Image classification data set "dataset" (mrbhanukab/Dr.Handwritten_Recognizer on GitHub). Class labels (77): Ace, Aceta, Alatrol, Amodis, Atrizin, Axodin, Azithrocin, Azyth, Bacaid, Backtone, Baclofen, Baclon, Bacmax, Beklo, Bicozin, Canazole, Candinil, Cetisoft, Conaz, Dancel, Denixil, Diflu, Dinafex, Disopan, Esonix, Esoral, Etizin, Exium, Fenadin, Fexo, Fexofast, Filmet, Fixal, Flamyd, Flexibac, Flexilax, Flugal, Ketocon, Ketoral, Ketotab, Ketozol, Leptic, Lucan-R, Lumona, M-Kast, Maxima, Maxpro, Metro, Metsina, Monas, Montair, Montene, Montex, Napa, Napa Extend, Nexcap, Nexum, Nidazyl, Nizoder, Odmon, Omastin, Opton, Progut, Provair, Renova, Rhinil, Ritch, Rivotril, Romycin, Rozith, Sergel, Tamen, Telfast, Tridosil, Trilock, Vifas, Zithrin.

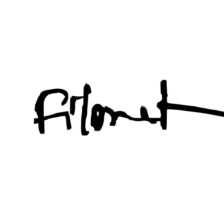
Label: Filmet

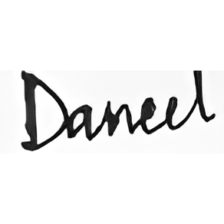
Label: Dancel

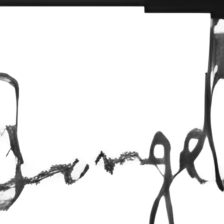
Label: Sergel

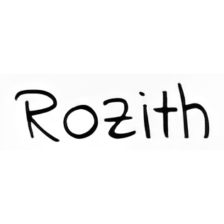
Label: Rozith

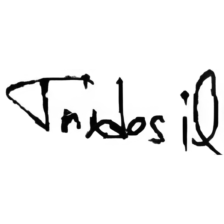
Label: Tridosil

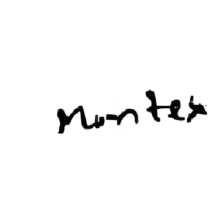
Label: Montex
